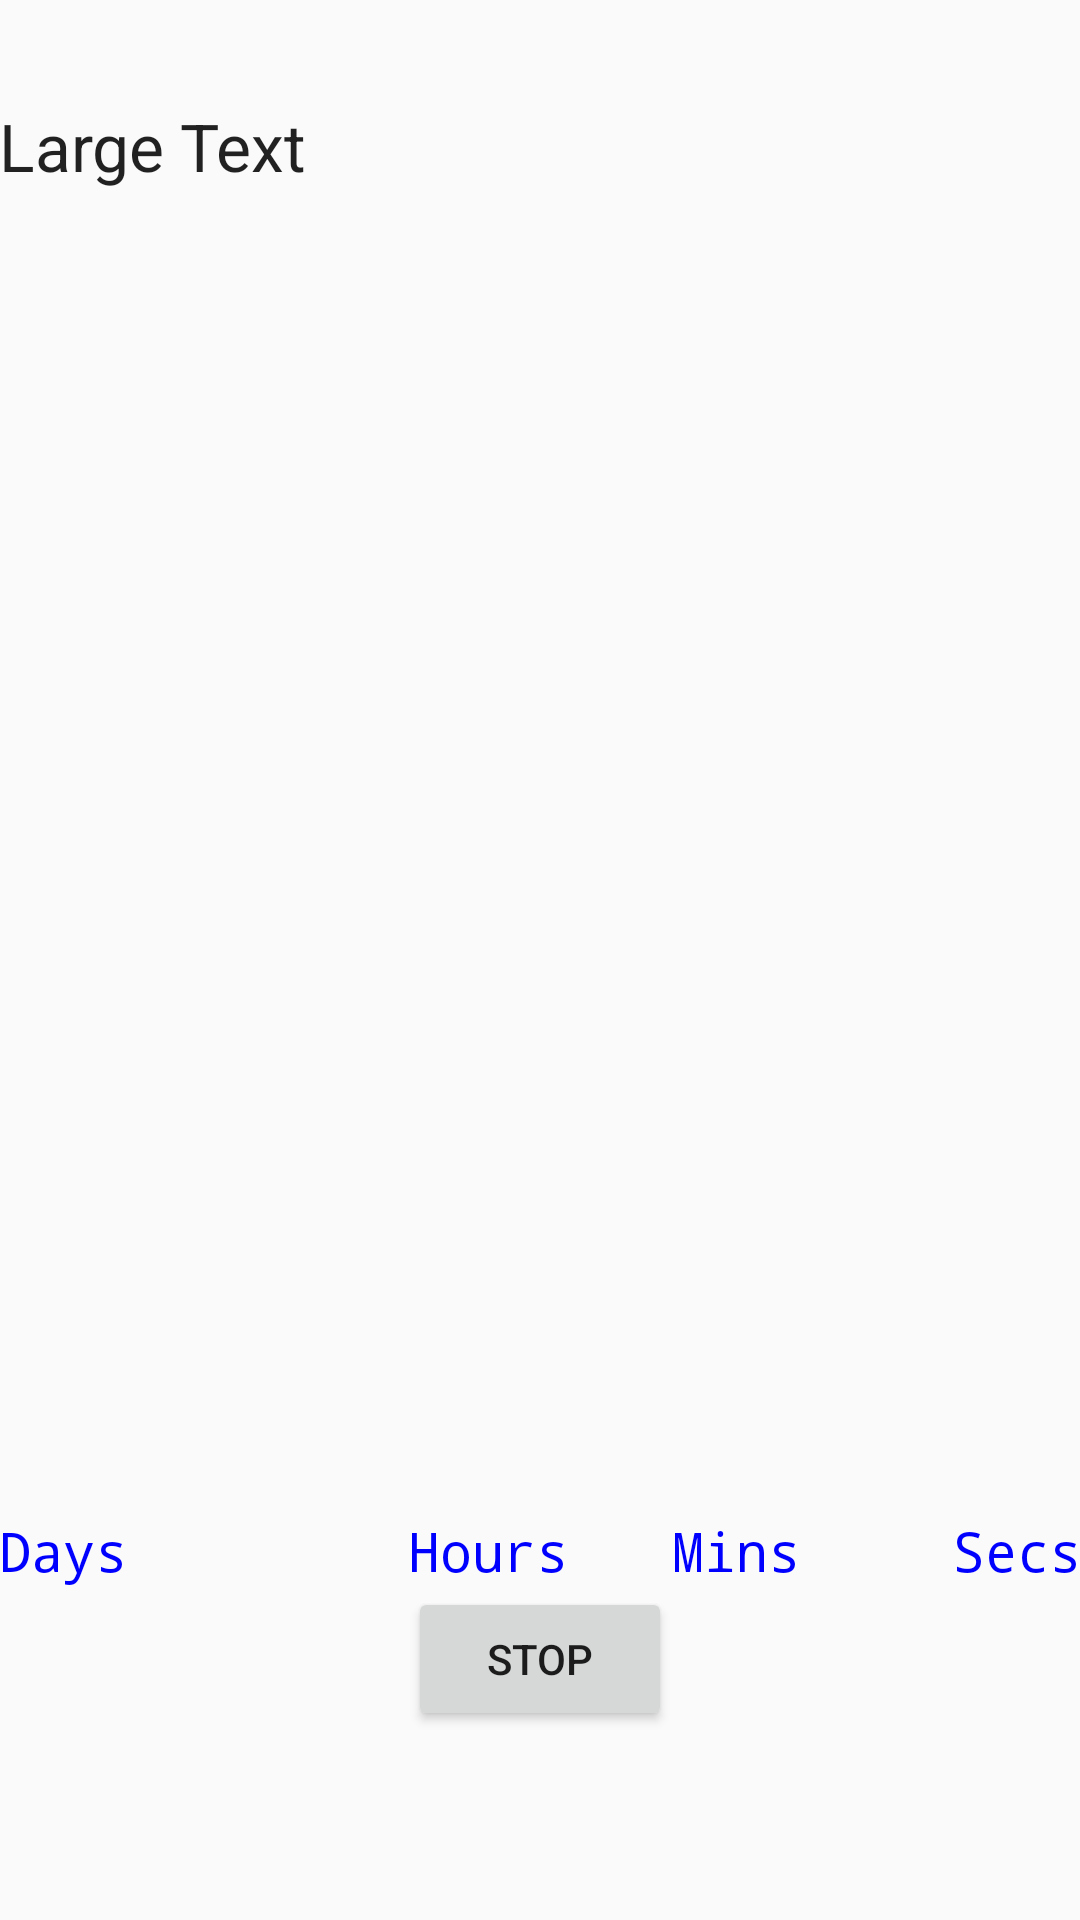

Write the Android layout XML for this screen, with the resource values it uses.
<!-- AndroidManifest.xml: application theme Theme.AppCompat.Light -->
<!-- res/layout/show_counter.xml -->
<RelativeLayout xmlns:android="http://schemas.android.com/apk/res/android"
    xmlns:tools="http://schemas.android.com/tools" android:layout_width="match_parent"
    android:layout_height="match_parent" android:paddingLeft="@dimen/activity_horizontal_margin"
    android:paddingRight="@dimen/activity_horizontal_margin"
    android:paddingTop="@dimen/activity_vertical_margin"
    android:paddingBottom="@dimen/activity_vertical_margin" tools:context=".MainActivity">

    <Button
        android:layout_width="wrap_content"
        android:layout_height="wrap_content"
        android:text="Stop"
        android:id="@+id/stopButton"
        android:layout_alignParentBottom="true"
        android:layout_centerHorizontal="true"
        android:layout_marginBottom="63dp" />

    <TextView
        style="@style/fontStyle01" android:text="@string/mins"
        android:id="@+id/textMins"
        android:layout_alignTop="@+id/textHour"
        android:layout_toRightOf="@+id/stopButton"
        android:layout_toEndOf="@+id/stopButton" />

    <TextView
        style="@style/fontStyle01" android:text="@string/secs"
        android:id="@+id/textSecs"
        android:layout_above="@+id/stopButton"
        android:layout_alignParentRight="true"
        android:layout_alignParentEnd="true"
        android:minWidth="10dp" />

    <TextView
        style="@style/fontStyle01" android:text="@string/hours"
        android:id="@+id/textHour"
        android:minWidth="10dp"
        android:layout_alignTop="@+id/textDays"
        android:layout_alignLeft="@+id/stopButton"
        android:layout_alignStart="@+id/stopButton" />

    <TextView
        android:layout_width="wrap_content"
        android:layout_height="wrap_content"
        android:textAppearance="?android:attr/textAppearanceLarge"
        android:text="Large Text"
        android:id="@+id/textStartDate"
        android:layout_alignParentTop="true"
        android:layout_marginTop="34dp"
        android:layout_toLeftOf="@+id/textSecs"
        android:layout_alignParentLeft="true"
        android:layout_alignParentStart="true" />

    <TextView
        style="@style/fontStyle01" android:text="@string/days"
        android:id="@+id/textDays"
        android:maxWidth="10dp"
        android:layout_above="@+id/stopButton"
        android:layout_alignParentLeft="true"
        android:layout_alignParentStart="true"
        android:layout_toStartOf="@+id/stopButton"
        android:layout_toLeftOf="@+id/stopButton"
        android:layout_alignTop="@+id/textSecs" />

</RelativeLayout>
<!-- resources referenced by this layout -->
<resources>
  <string name="days">Days</string>
  <string name="hours">Hours</string>
  <string name="mins">Mins</string>
  <string name="secs">Secs</string>
  <style name="fontStyle01" parent="@android:style/TextAppearance.Medium">
          <item name="android:layout_width">wrap_content</item>
          <item name="android:layout_height">wrap_content</item>
          <item name="android:textColor">#0000FF</item>
          <item name="android:typeface">monospace</item>
      </style>
</resources>
